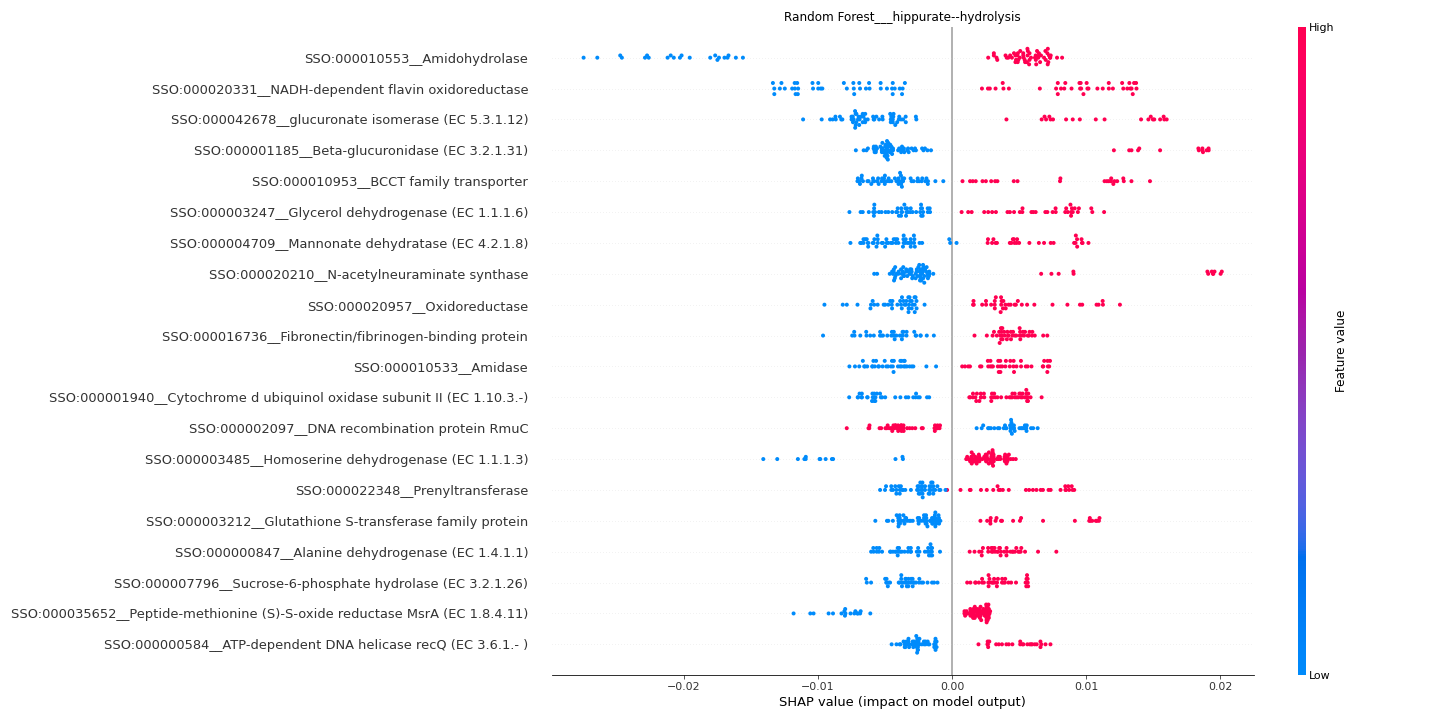

The file beside this chart, header and first rows:
feature	importance
SSO:000010553__Amidohydrolase	0.009786
SSO:000020331__NADH-dependent flavin oxi…	0.008893
SSO:000042678__glucuronate isomerase (EC…	0.007503
SSO:000001185__Beta-glucuronidase (EC 3.…	0.006666
SSO:000010953__BCCT family transporter	0.005447
SSO:000003247__Glycerol dehydrogenase (E…	0.005087
SSO:000004709__Mannonate dehydratase (EC…	0.005054
SSO:000020210__N-acetylneuraminate synth…	0.005043
SSO:000020957__Oxidoreductase	0.004718
SSO:000016736__Fibronectin/fibrinogen-bi…	0.004538
SSO:000010533__Amidase	0.004468
SSO:000001940__Cytochrome d ubiquinol ox…	0.004354
SSO:000002097__DNA recombination protein…	0.003973
SSO:000003485__Homoserine dehydrogenase …	0.003887
SSO:000022348__Prenyltransferase	0.003709
SSO:000003212__Glutathione S-transferase…	0.003682
SSO:000000847__Alanine dehydrogenase (EC…	0.003547
SSO:000007796__Sucrose-6-phosphate hydro…	0.003542
SSO:000035652__Peptide-methionine (S)-S-…	0.003434
SSO:000000584__ATP-dependent DNA helicas…	0.003363
